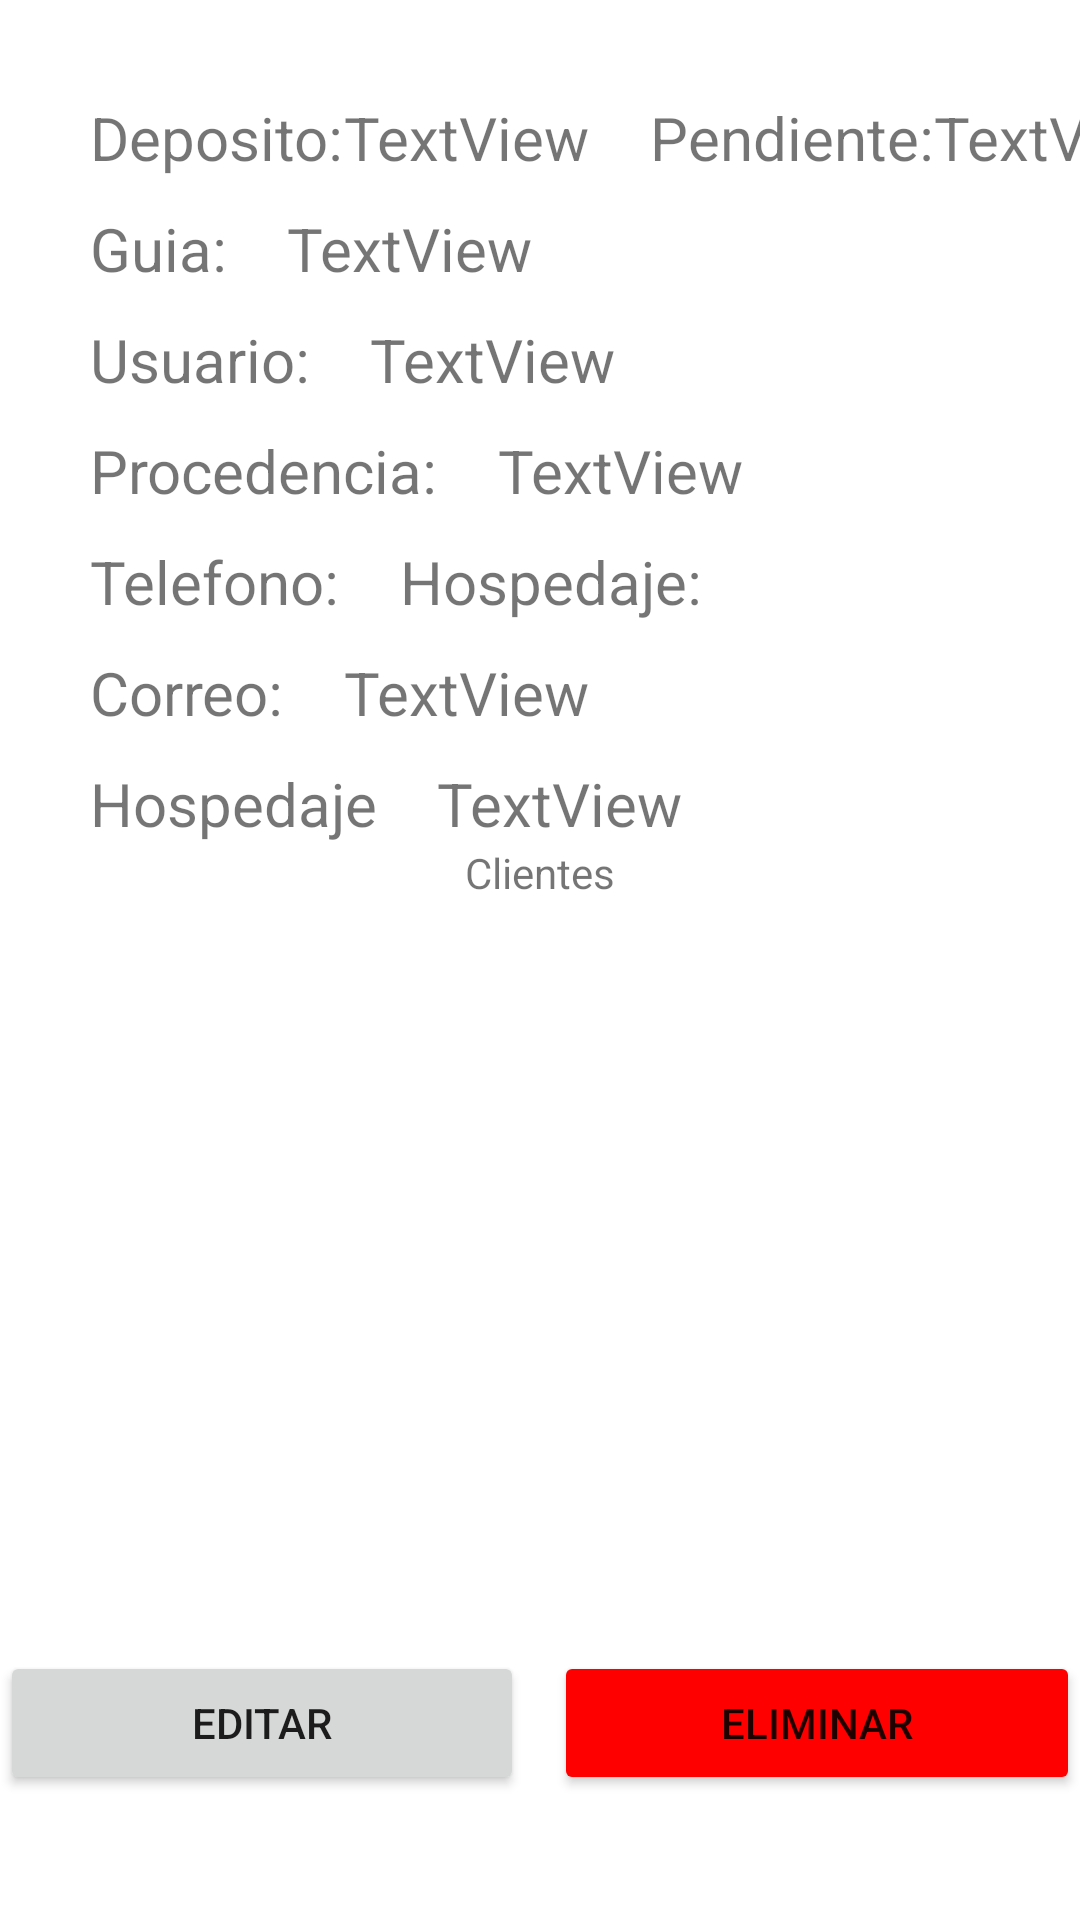

Write the Android layout XML for this screen, with the resource values it uses.
<!-- AndroidManifest.xml: application theme Theme.Reservas -->
<!-- res/layout/activity_consulta_reserva.xml -->
<?xml version="1.0" encoding="utf-8"?>
<androidx.constraintlayout.widget.ConstraintLayout xmlns:android="http://schemas.android.com/apk/res/android"
    xmlns:app="http://schemas.android.com/apk/res-auto"
    xmlns:tools="http://schemas.android.com/tools"
    android:layout_width="match_parent"
    android:layout_height="match_parent"
    tools:context=".view.ConsultaReserva">
    <LinearLayout
        android:layout_width="match_parent"
        android:layout_height="match_parent"
        android:orientation="vertical"
        android:gravity="center"
        app:layout_constraintBottom_toBottomOf="parent"
        app:layout_constraintEnd_toEndOf="parent"
        app:layout_constraintStart_toStartOf="parent"
        app:layout_constraintTop_toTopOf="parent"
        app:layout_constraintVertical_bias="0.497">

        <LinearLayout
            android:layout_width="match_parent"
            android:layout_height="wrap_content"
            android:orientation="horizontal"
            android:gravity="center_vertical"
            android:layout_marginStart="20dp"
            android:layout_marginBottom="10dp">

            <TextView
                android:id="@+id/textView2"
                android:layout_width="wrap_content"
                android:layout_height="wrap_content"
                android:text="Deposito:"
                android:textSize="20sp" />

            <TextView
                android:id="@+id/txtConsutlaReservaDeposito"
                android:layout_width="wrap_content"
                android:layout_height="wrap_content"
                android:text="TextView"
                android:textSize="20sp" />

            <TextView
                android:id="@+id/textView7"
                android:layout_width="wrap_content"
                android:layout_height="wrap_content"
                android:layout_marginStart="20dp"
                android:text="Pendiente:"
                android:textSize="20sp" />

            <TextView
                android:id="@+id/txtConsutlaReservaPendiente"
                android:layout_width="90dp"
                android:layout_height="wrap_content"
                android:text="TextView"
                android:textSize="20sp" />
        </LinearLayout>

        <LinearLayout
            android:layout_width="match_parent"
            android:layout_height="wrap_content"
            android:orientation="horizontal"
            android:gravity="center_vertical"
            android:layout_marginStart="20dp"
            android:layout_marginBottom="10dp">

            <TextView
                android:id="@+id/textView12"
                android:layout_width="wrap_content"
                android:layout_height="wrap_content"
                android:text="Guia:"
                android:textSize="20sp" />

            <TextView
                android:id="@+id/textView11"
                android:layout_width="wrap_content"
                android:layout_height="wrap_content"
                android:text="TextView"
                android:layout_marginStart="20dp"
                android:textSize="20sp" />

        </LinearLayout>

        <LinearLayout
            android:layout_width="match_parent"
            android:layout_height="wrap_content"
            android:orientation="horizontal"
            android:gravity="center_vertical"
            android:layout_marginStart="20dp"
            android:layout_marginBottom="10dp">
            <TextView
                android:id="@+id/textView10"
                android:layout_width="wrap_content"
                android:layout_height="wrap_content"
                android:text="Usuario:"
                android:textSize="20sp" />

            <TextView
                android:id="@+id/textView9"
                android:layout_width="wrap_content"
                android:layout_height="wrap_content"
                android:layout_marginStart="20dp"
                android:text="TextView"
                android:textSize="20sp" />
        </LinearLayout>

        <LinearLayout
            android:layout_width="match_parent"
            android:layout_height="wrap_content"
            android:orientation="horizontal"
            android:gravity="center_vertical"
            android:layout_marginStart="20dp"
            android:layout_marginBottom="10dp">

            <TextView
                android:id="@+id/textView55"
                android:layout_width="wrap_content"
                android:layout_height="wrap_content"
                android:text="Procedencia:"
                android:textSize="20sp" />


            <TextView
                android:id="@+id/txtproc"
                android:layout_width="wrap_content"
                android:layout_height="wrap_content"
                android:text="TextView"
                android:layout_marginStart="20dp"
                android:textSize="20sp" />


        </LinearLayout>

        <LinearLayout
            android:layout_width="match_parent"
            android:layout_height="wrap_content"
            android:orientation="horizontal"
            android:layout_marginStart="20dp"
            android:gravity="center_vertical"
            android:layout_marginBottom="10dp">

            <TextView
                android:id="@+id/textView56"
                android:layout_width="wrap_content"
                android:layout_height="wrap_content"
                android:text="Telefono:"
                android:textSize="20sp" />


            <TextView
                android:id="@+id/textView14h"
                android:layout_width="wrap_content"
                android:layout_height="wrap_content"
                android:layout_marginStart="20dp"
                android:text="Hospedaje:"
                android:textSize="20sp" />



        </LinearLayout>
        <LinearLayout
            android:layout_width="match_parent"
            android:layout_height="wrap_content"
            android:orientation="horizontal"
            android:layout_marginStart="20dp"
            android:gravity="center_vertical"
            android:layout_marginBottom="10dp">


            <TextView
                android:id="@+id/textView3dehj"
                android:layout_width="wrap_content"
                android:layout_height="wrap_content"
                android:text="Correo:"
                android:textSize="20sp" />

            <TextView
                android:id="@+id/txtCrr"
                android:layout_width="wrap_content"
                android:layout_height="match_parent"
                android:layout_marginStart="20dp"
                android:text="TextView"
                android:textSize="20sp" />

        </LinearLayout>




        <LinearLayout
            android:layout_width="match_parent"
            android:layout_height="wrap_content"
            android:layout_marginStart="20dp"
            android:orientation="horizontal">


            <TextView
                android:id="@+id/txtHospedaje"
                android:layout_width="wrap_content"
                android:layout_height="wrap_content"
                android:text="Hospedaje"
                android:textSize="20sp" />

            <TextView
                android:id="@+id/txttl"
                android:layout_width="wrap_content"
                android:layout_height="wrap_content"
                android:layout_marginStart="20dp"
                android:text="TextView"
                android:textSize="20sp" />

        </LinearLayout>

        <LinearLayout
            android:layout_width="match_parent"
            android:layout_height="wrap_content"
            android:orientation="horizontal"/>

        <TextView
            android:id="@+id/textView22"
            android:layout_width="wrap_content"
            android:layout_height="wrap_content"
            android:text="Clientes" />

        <ListView
            android:id="@+id/lvConsutlaReservaclientes"
            android:layout_width="match_parent"
            android:layout_height="250dp">


        </ListView>

        <LinearLayout
            android:layout_width="match_parent"
            android:layout_height="57dp"
            android:orientation="horizontal">

            <Button
                android:id="@+id/btEditarConsultaReserva"
                android:layout_width="wrap_content"
                android:layout_height="wrap_content"
                android:layout_weight="1"
                android:text="editar"
                android:visibility="visible"/>

            <Button
                android:id="@+id/btEliminarConsultaReserva"
                android:layout_marginStart = "10dp"
                android:layout_width="wrap_content"
                android:layout_height="wrap_content"

                android:backgroundTint="#FF0000"
                android:layout_weight="1"
                android:text="eliminar" />
        </LinearLayout>

    </LinearLayout>


</androidx.constraintlayout.widget.ConstraintLayout>
<!-- resources referenced by this layout -->
<resources>
  <style name="Theme.Reservas" parent="Theme.MaterialComponents.DayNight.DarkActionBar">
          
          <item name="colorPrimary">@color/purple_500</item>
          <item name="colorPrimaryVariant">@color/purple_700</item>
          <item name="colorOnPrimary">@color/white</item>
          
          <item name="colorSecondary">@color/teal_200</item>
          <item name="colorSecondaryVariant">@color/teal_700</item>
          <item name="colorOnSecondary">@color/black</item>
          
          <item name="android:statusBarColor" tools:targetApi="l">?attr/colorPrimaryVariant</item>
          
      </style>
  <color name="purple_500">#CB675A</color>
  <color name="purple_700">#5ACB94</color>
  <color name="white">#FFFFFFFF</color>
  <color name="teal_200">#FF03DAC5</color>
  <color name="teal_700">#FF018786</color>
  <color name="black">#FF000000</color>
</resources>
